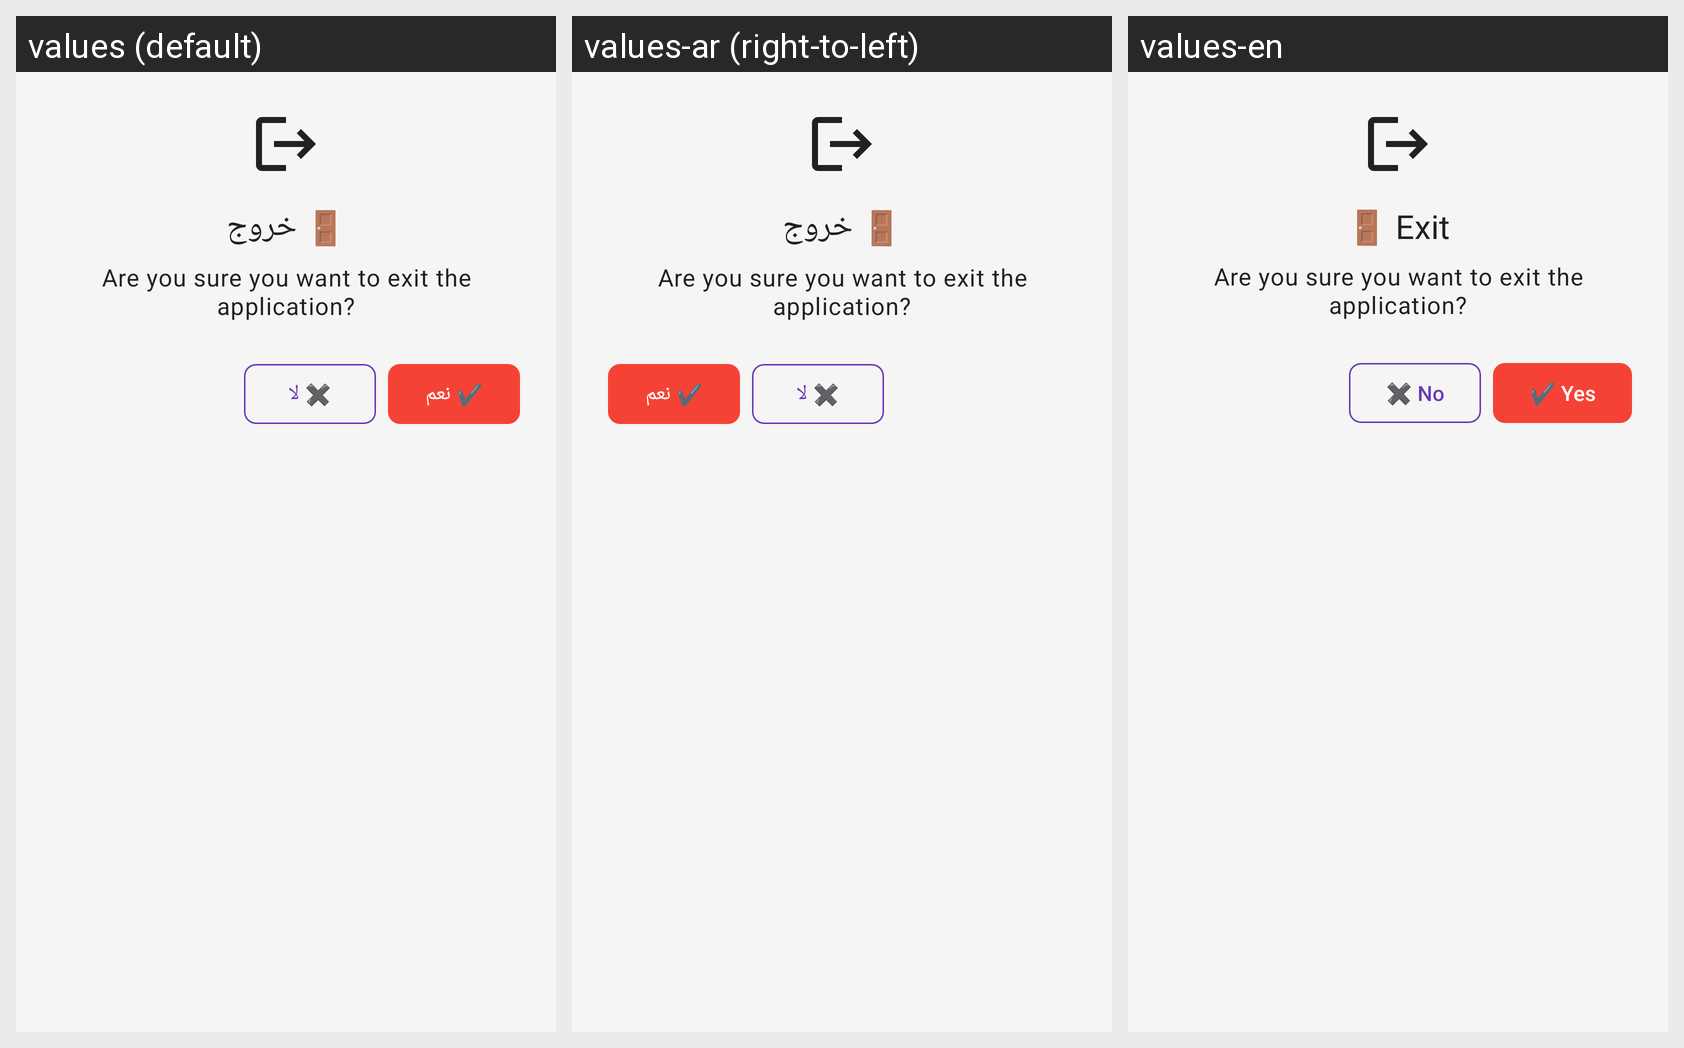

The same Android screen rendered under several of its app's locales, left to right. List the strings drawn on it with the default value and each locale's translation.
Android screen res/layout/dialog_exit.xml rendered under 3 locales, left to right: values (default), values-ar (right-to-left), values-en. Device: Nexus 5 (rendered at 1080×1920; each locale shown at half size, 540×960, under a caption strip naming it); theme Theme.WiFiCardMasterPro.
Strings drawn on this screen, with the default value and each locale's value (text and hints the layout hard-codes, and strings that could not be matched under every locale, appear in the picture but are not listed):

nav_exit
  values: 🚪 خروج
  values-ar: 🚪 خروج
  values-en: 🚪 Exit

no
  values: ✖️ لا
  values-ar: ✖️ لا
  values-en: ✖️ No

yes
  values: ✔️ نعم
  values-ar: ✔️ نعم
  values-en: ✔️ Yes
